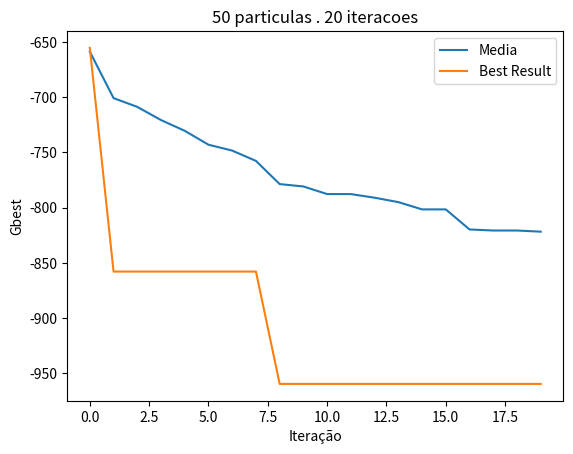
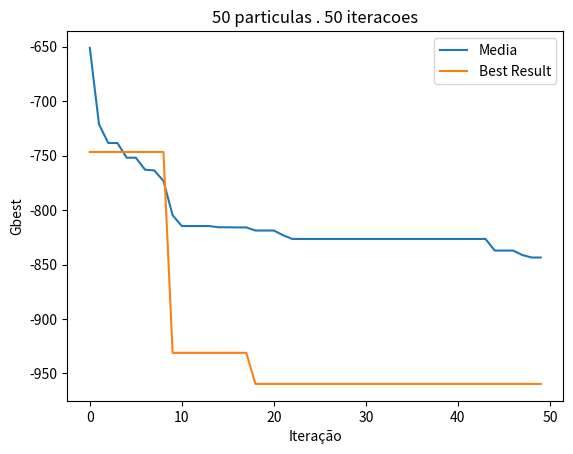
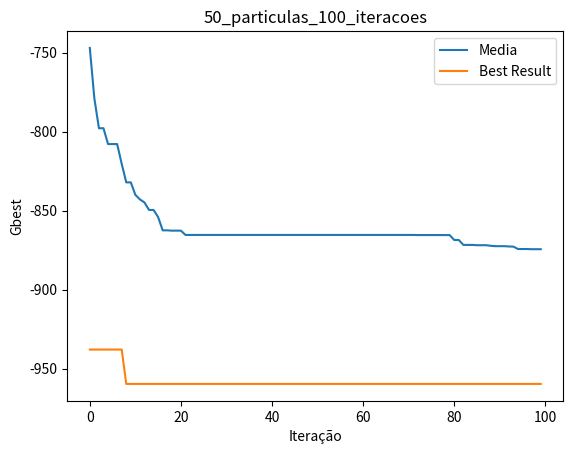

Source code (Python) for these figures, in order: (Note: this script raises an exception after producing the figures.)
import random
import math
from pathlib import Path
import matplotlib.pyplot as plt
import pandas as pd
import math

def fitness_function(position):
    #Modularizando para melhor manutencao da funcao
    seno_raiz = math.sin(math.sqrt(abs((position[0] / 2) + (position[1] + 47))))
    x_seno_raiz = position[0] * (math.sin(math.sqrt(abs(position[0] - (position[1] + 47)))))
    return (-1*(position[1]+47) * seno_raiz) - x_seno_raiz


def random_position():
    #Intervalos designados na especificacao do trabalho
    return [random.uniform(-512, 512),random.uniform(-512, 512)] 

def random_velocidade():
    #Intervalos designados na especificacao do trabalho
    return [random.uniform(-77, 77),random.uniform(-77, 77)]

def update_velocidade(velocidade_atual,Watual, pbest, gbest, posicao, c1, c2):
	x = (Watual * velocidade_atual[0]) + c1 * random.uniform(0,1)*(pbest[0] - posicao[0]) + c2 * random.uniform(0,1)*(gbest[0] - posicao[0])
	y = (Watual * velocidade_atual[1]) + c1 * random.uniform(0,1)*(pbest[1] - posicao[1]) + c2 * random.uniform(0,1)*(gbest[1] - posicao[1])
	
	return [x,y]


def update_posicao(posicao, velocidade):
	x = posicao[0] + velocidade[0]
	y = posicao[1] + velocidade[1]
	
	return [x,y]

def update_w(iteracao, Wmax, Wmin, n_iterations):
	return Wmax - (iteracao*(Wmax-Wmin) / n_iterations)


def run_pso(n_iterations, qtd_particulas):

	#Setup
	Wmax = 15
	Wmin = 1
	Watual = Wmax
	c1 = 2.5
	c2 = 2.5

	#2 - Inicializar aleatoriamente a posicao inicial(x) de cada particula
	posicao_particulas = []
	pbest_fitness_value = []
	vetor_velocidade = []

	#3 - Velocidade inicial(v) para todas as particulas
	velocidade_inicial = random_velocidade()

	for i in range(qtd_particulas):
		posicao_particulas.append(random_position())
		pbest_fitness_value.append(float('inf'))
		vetor_velocidade.append(velocidade_inicial)

	pbest_position = posicao_particulas
	gbest_fitness_value = float('inf')
	gbest_position = [0,0]
	
	all_gbest_iteration = []

	iteration = 0
	while iteration < n_iterations:
		for i in range(qtd_particulas):
			#4 a) - Calculando aptidao de 'p'
			fitness_cadidate = fitness_function(posicao_particulas[i])

			#4 b) - Verificando a melhor posicao de 'p'
			if(pbest_fitness_value[i] > fitness_cadidate):
				pbest_fitness_value[i] = fitness_cadidate
				pbest_position[i] = posicao_particulas[i]

			#5 - Verificando a melhor aptdao da populacao
			if(gbest_fitness_value > fitness_cadidate):
				gbest_fitness_value = fitness_cadidate
				gbest_position = posicao_particulas[i]

		Watual = update_w(iteration, Wmax, Wmin, n_iterations)
		for i in range(qtd_particulas):
			#6 a) - Atualizando velocidade
			nova_velocidade = update_velocidade(vetor_velocidade[i], Watual, pbest_position[i], gbest_position, posicao_particulas[i], c1, c2)
			#Limitando a velocidade x
			if(nova_velocidade[0] < -77):
				nova_velocidade[0] = -77
			elif(nova_velocidade[0] > 77):
				nova_velocidade[0] = 77
			
			#Limitando a velocidade y
			if(nova_velocidade[1] < -77):
				nova_velocidade[1] = -77
			elif(nova_velocidade[1] > 77):
				nova_velocidade[1] = 77

			vetor_velocidade[i] =nova_velocidade
			#6 b) - Atualizando a posicao
			nova_posicao = update_posicao(posicao_particulas[i], vetor_velocidade[i])
			if(nova_posicao[0] < -512):
				nova_posicao[0] = -512
			elif(nova_posicao[0] > 512):
				nova_posicao[0] = 512
			
			if(nova_posicao[1] < -512):
				nova_posicao[1] = -512
			elif(nova_posicao[1] > 512):
				nova_posicao[1] = 512
			
			posicao_particulas[i] =nova_posicao
		
		#Salvar o gbest no array de cata iteracao
		all_gbest_iteration.append(gbest_fitness_value)
		
		#7 - Condicao de terminao nao foi alcancada
		iteration = iteration + 1
	
	return [gbest_fitness_value, gbest_position, all_gbest_iteration]



def save_graph(x, media, best, leg):
	plt.plot(x, media, label = "Media")
	plt.plot(x, best, label = "Best Result")
	plt.title(leg)
	plt.xlabel("Iteração")
	plt.ylabel("Gbest")
	plt.legend()
	plt.savefig("plot_graphs/%s.png" %leg)
	plt.close()


def desvio_padrao(lista, media):
	result = 0
	for i in range(len(lista)):
		result += (lista[i] - media) ** 2
	#Dividindo os termos
	result = result / len(lista)

	#Tirando a raiz
	result = result ** 0.5
	return result
	
def run(qtd_particulas):
	
	#Valor, posicao e lista de Gbest da respectiva iteracao
	best_result_20 = [float('inf'), [0,0], []]
	media_result_20 = 0
	array_result_20 = []
	media_iteration_20 = [0] * 20

	best_result_50 = [float('inf'), [0,0], []]
	media_result_50 = 0
	array_result_50 = []
	media_iteration_50 = [0] * 50

	best_result_100 = [float('inf'), [0,0], []]
	media_result_100 = 0
	array_result_100 = []
	media_iteration_100 = [0] * 100
	
	qtd_rodadas = 10

	for i in range(qtd_rodadas):
		result_20 = run_pso(20, qtd_particulas)
		result_50 = run_pso(50, qtd_particulas)
		result_100 = run_pso(100, qtd_particulas)

		array_result_20.append(result_20[0])
		array_result_50.append(result_50[0])
		array_result_100.append(result_100[0])

		#Pegando os melhores resultados
		if(result_20[0] < best_result_20[0]):
			best_result_20 = result_20
		
		if(result_50[0] < best_result_50[0]):
			best_result_50 = result_50

		if(result_100[0] < best_result_100[0]):
			best_result_100 = result_100
		
		#Soma para realizar a media
		media_result_20 += result_20[0]
		media_result_50 += result_50[0]
		media_result_100 += result_100[0]

		#Soma para realizar a media das iteracoes
		for i in range(20):
			media_iteration_20[i] += result_20[2][i]

		for i in range(50):
			media_iteration_50[i] += result_50[2][i]

		for i in range(100):
			media_iteration_100[i] += result_100[2][i]

	#Realizando a media (valor)
	media_result_20 = media_result_20 / qtd_rodadas
	media_result_50 = media_result_50 / qtd_rodadas
	media_result_100 = media_result_100 / qtd_rodadas

	#Desvio padrao
	desvio_20 = desvio_padrao(array_result_20, media_result_20)
	desvio_50 = desvio_padrao(array_result_50, media_result_50)
	desvio_100 = desvio_padrao(array_result_100, media_result_100)

	#Realizando a media (iteracao)
	for i in range(20):
		media_iteration_20[i] = media_iteration_20[i] / qtd_rodadas

	for i in range(50):
		media_iteration_50[i] = media_iteration_50[i] / qtd_rodadas

	for i in range(100):
		media_iteration_100[i] = media_iteration_100[i] / qtd_rodadas
	
	#Salvando os graficos
	legenda = str(qtd_particulas)  + ' particulas . 20 iteracoes'
	save_graph([x for x in range(20)], media_iteration_20, best_result_20[2], legenda)

	legenda = str(qtd_particulas)  + ' particulas . 50 iteracoes'
	save_graph([x for x in range(50)], media_iteration_50, best_result_50[2], legenda)

	legenda = str(qtd_particulas)  + '_particulas_100_iteracoes'
	save_graph([x for x in range(100)], media_iteration_100, best_result_100[2], legenda)

	#Criando e salvando os valores em planilhas
	dic_20 = {}
	dic_50 = {}
	dic_100 = {}

	dic_20["resultados"] = array_result_20
	dic_20["best_result"] = [best_result_20[0]]
	dic_20["media"] = [media_result_20]
	dic_20["desvio_padrao"] = [desvio_20]

	dic_50["resultados"] = array_result_50
	dic_50["best_result"] = [best_result_50[0]]
	dic_50["media"] = [media_result_50]
	dic_50["desvio_padrao"] = [desvio_50]

	dic_100["resultados"] = array_result_100
	dic_100["best_result"] = [best_result_100[0]]
	dic_100["media"] = [media_result_100]
	dic_100["desvio_padrao"] = [desvio_100]

	df = pd.DataFrame.from_dict(dic_20, orient='index')
	df = (df.T)
	df.to_excel("result_planilhas/%s_particulas_20_iteracoes.xlsx" %str(qtd_particulas))

	df = pd.DataFrame.from_dict(dic_50, orient='index')
	df = (df.T)
	df.to_excel("result_planilhas/%s_particulas_50_iteracoes.xlsx" %str(qtd_particulas))

	df = pd.DataFrame.from_dict(dic_100, orient='index')
	df = (df.T)
	df.to_excel("result_planilhas/%s_particulas_100_iteracoes.xlsx" %str(qtd_particulas))

def main():
	#Criando pasta "plot_graphs" se nao existir
	path = Path("plot_graphs")
	path.mkdir(exist_ok=True)

	#Criando pasta "result_planilhas" se nao existir
	path = Path("result_planilhas")
	path.mkdir(exist_ok=True)

	#Para 50 particulas
	run(50)
	
	#Para 100 particulas]
	run(100)
	print(">> Checar pasta: plot_graphs")
	print(">> Checar pasta: result_planilhas")
main()
